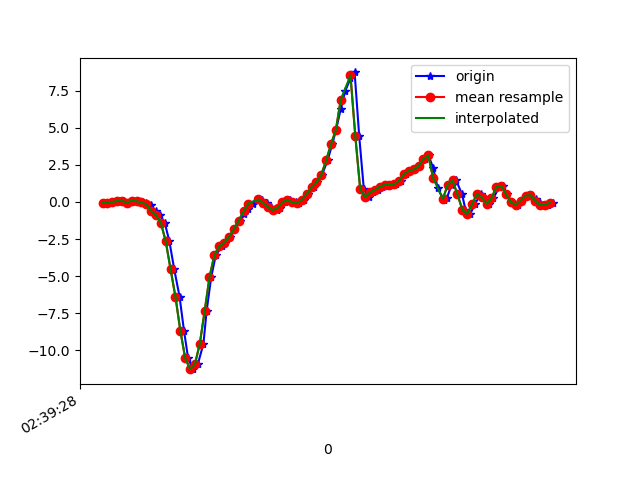

The file beside this chart, header and first rows:
1617849569006, 545212629644978, -0.07139045, 0.048336122, -0.087867565
1617849569033, 545212648668610, -0.04818, 0.03001, -0.1404
1617849569047, 545212667692258, 0.003135, 0.1461, -0.09886
1617849569066, 545212686740690, 0.06544, -0.1178, -0.1343
1617849569085, 545212705764338, 0.06789, 0.2011, -0.09764
1617849569104, 545212724813474, -0.03963, -0.03718, -0.07199
1617849569126, 545212743837170, 0.09232, 0.2414, -0.07199
1617849569142, 545212762885698, 0.04834, -0.1227, -0.008455
1617849569161, 545212781909378, -0.0323, -0.1239, -0.00479
1617849569180, 545212800957858, -0.06162, 0.1131, 0.06607
1617849569199, 545212819981570, -0.2266, -0.3414, 0.1479
1617849569218, 545212838928578, -0.6175, -0.00542, 0.1272
1617849569237, 545212857972066, -0.8948, -0.03108, 0.2383
1617849569256, 545212876990722, -1.412, -0.1374, 0.3239
1617849569275, 545212896034210, -2.654, 0.063, 0.5254
1617849569295, 545212915052898, -4.544, -0.3365, 0.6867
1617849569317, 545212934097218, -6.396, -0.4196, 0.7906
1617849569335, 545212953115938, -8.671, -1.099, 0.9665
1617849569352, 545212972159458, -10.52, -1.689, 0.9433
1617849569371, 545212991178210, -11.27, -2.698, 0.7234
1617849569392, 545213010196962, -10.94, -3.133, 0.4216
1617849569415, 545213029248642, -9.559, -3.149, -0.09275
1617849569428, 545213048267714, -7.368, -3.186, -0.4703
1617849569447, 545213067311554, -5.063, -3.261, -0.6987
1617849569466, 545213086330690, -3.575, -3.344, -0.8991
1617849569491, 545213105349762, -2.996, -3.462, -1.013
1617849569504, 545213124393666, -2.743, -3.479, -0.9541
1617849569523, 545213143422338, -2.362, -3.501, -0.7781
1617849569542, 545213162466626, -1.834, -3.376, -0.612
1617849569565, 545213181486082, -1.266, -3.116, -0.5314
1617849569580, 545213200530306, -0.7971, -2.762, -0.3982
1617849569599, 545213219549762, -0.4733, -2.389, -0.2259
1617849569618, 545213238596802, -0.1032, -1.946, -0.1257
1617849569640, 545213257616322, 0.1913, -1.52, -0.06343
1617849569656, 545213276660610, 0.1546, -1.155, -0.0842
1617849569675, 545213295680194, -0.05306, -0.7323, -0.1575
1617849569695, 545213314699714, -0.3438, -0.2864, -0.2052
1617849569717, 545213333742082, -0.5454, 0.1155, -0.1758
1617849569732, 545213352761538, -0.3903, 0.4845, -0.09031
1617849569751, 545213371805826, -0.01641, 0.8302, -0.003568
1617849569772, 545213390825346, 0.1546, 1.089, 0.01354
1617849569796, 545213409844802, -0.02496, 1.099, -0.1465
1617849569809, 545213428889026, -0.08483, 1.068, -0.2271
1617849569827, 545213447905346, 0.1559, 1.305, -0.116
1617849569846, 545213466949570, 0.548, 1.982, 0.22
1617849569871, 545213485968898, 1.004, 3.235, 0.7392
1617849569884, 545213505013122, 1.336, 4.807, 1.236
1617849569903, 545213524032450, 1.843, 6.266, 1.423
1617849569926, 545213543068226, 2.805, 7.347, 1.444
1617849569945, 545213562087362, 3.899, 8.123, 1.324
1617849569961, 545213581106562, 4.875, 8.664, 0.76
1617849569980, 545213600150530, 6.282, 9.322, -0.04633
1617849569999, 545213619169794, 7.501, 10.02, -1.266
1617849570020, 545213638215682, 8.326, 10.17, -2.048
1617849570037, 545213657234818, 8.734, 9.143, -1.638
1617849570056, 545213676254082, 4.417, 5.422, -2.14
1617849570075, 545213695298178, 0.8547, 2.871, -2.92
1617849570096, 545213714317442, 0.3293, 2.312, -1.724
1617849570113, 545213733368194, 0.6421, 1.379, -0.7598
1617849570132, 545213752387586, 0.8021, 0.2365, -0.2943
1617849570151, 545213771406850, 1.025, -0.4831, 0.3862
... 37 more rows
